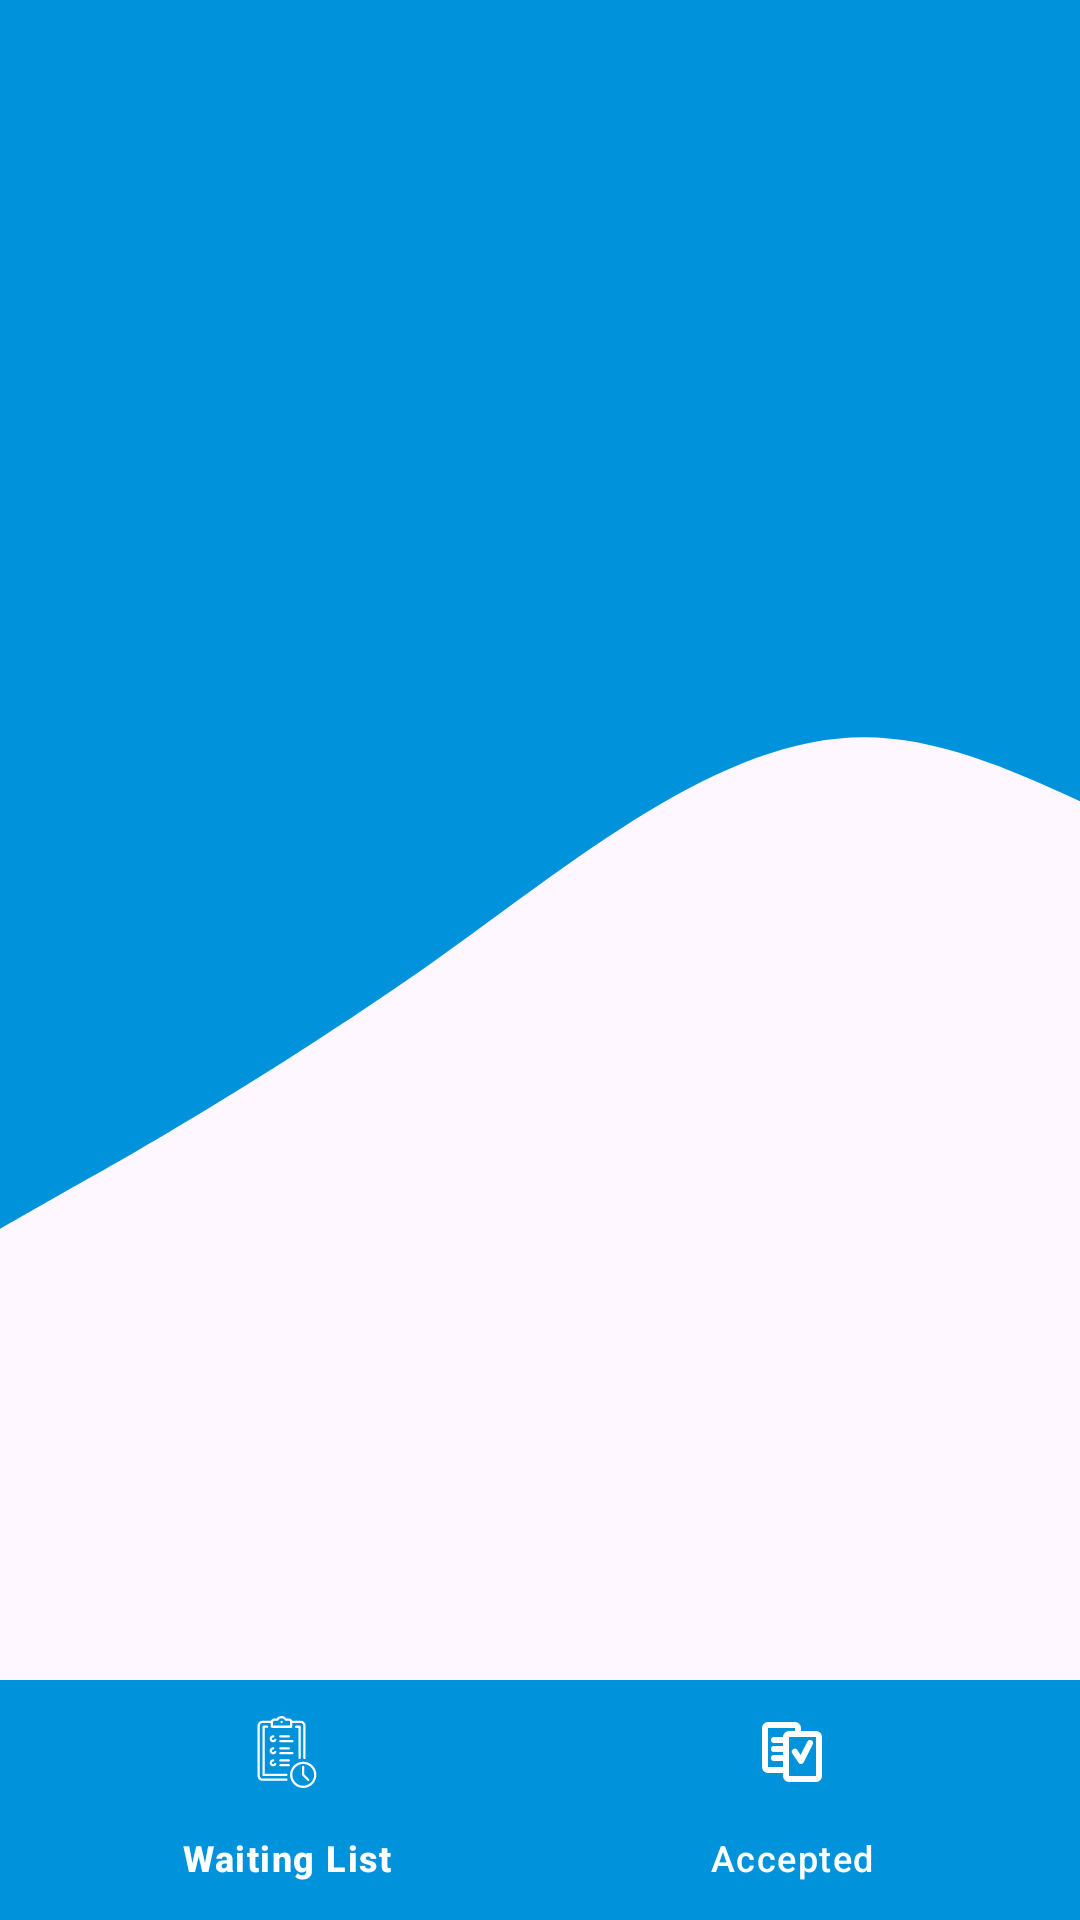

Here is an Android app screen rendered from its layout file. Give the layout XML and the strings, colors and styles it references.
<!-- AndroidManifest.xml: application theme Theme.AlzCare -->
<!-- res/layout/activity_appointment_fragment_container.xml -->
<?xml version="1.0" encoding="utf-8"?>
<androidx.constraintlayout.widget.ConstraintLayout xmlns:android="http://schemas.android.com/apk/res/android"
    xmlns:app="http://schemas.android.com/apk/res-auto"
    xmlns:tools="http://schemas.android.com/tools"
    android:layout_width="match_parent"
    android:layout_height="match_parent"
    tools:context=".ui.doctor.appointments.AppointmentFragmentContainerActivity"
    android:background="@drawable/wavy_background">

    <FrameLayout
        android:id="@+id/fragment_container"
        android:layout_width="match_parent"
        android:layout_height="0dp"
        app:layout_constraintBottom_toTopOf="@id/bottom_nav"
        app:layout_constraintTop_toTopOf="parent">

    </FrameLayout>

    <com.google.android.material.bottomnavigation.BottomNavigationView
        android:id="@+id/bottom_nav"
        android:layout_width="match_parent"
        android:layout_height="wrap_content"
        android:background="@color/colorPrimary"
        app:itemIconTint="@color/white"
        app:itemTextColor="@color/white"
        app:layout_constraintBottom_toBottomOf="parent"
        app:menu="@menu/bottom_navigation_menu">

    </com.google.android.material.bottomnavigation.BottomNavigationView>

</androidx.constraintlayout.widget.ConstraintLayout>
<!-- resources referenced by this layout -->
<resources>
  <color name="colorPrimary">#0093dc</color>
  <color name="white">#FFFFFFFF</color>
  <!-- drawable wavy_background (drawable) -->
  <vector xmlns:android="http://schemas.android.com/apk/res/android"
      android:width="720dp"
      android:height="320dp"
      android:viewportHeight="500"
      android:viewportWidth="720"
      android:tint="@color/colorPrimary">
        
      <path android:fillColor="@color/colorPrimary" android:pathData="M0,320L48,309.3C96,299 192,277 288,250.7C384,224 480,192 576,192C672,192 768,224 864,229.3C960,235 1056,213 1152,218.7C1248,224 1344,256 1392,272L1440,288L1440,0L1392,0C1344,0 1248,0 1152,0C1056,0 960,0 864,0C768,0 672,0 576,0C480,0 384,0 288,0C192,0 96,0 48,0L0,0Z"/>
      
  </vector>
  <style name="Theme.AlzCare" parent="Base.Theme.AlzCare" />
  <style name="Base.Theme.AlzCare" parent="Theme.Material3.DayNight.NoActionBar">
          
          <item name="colorPrimary">@color/colorPrimary</item>
      </style>
</resources>
